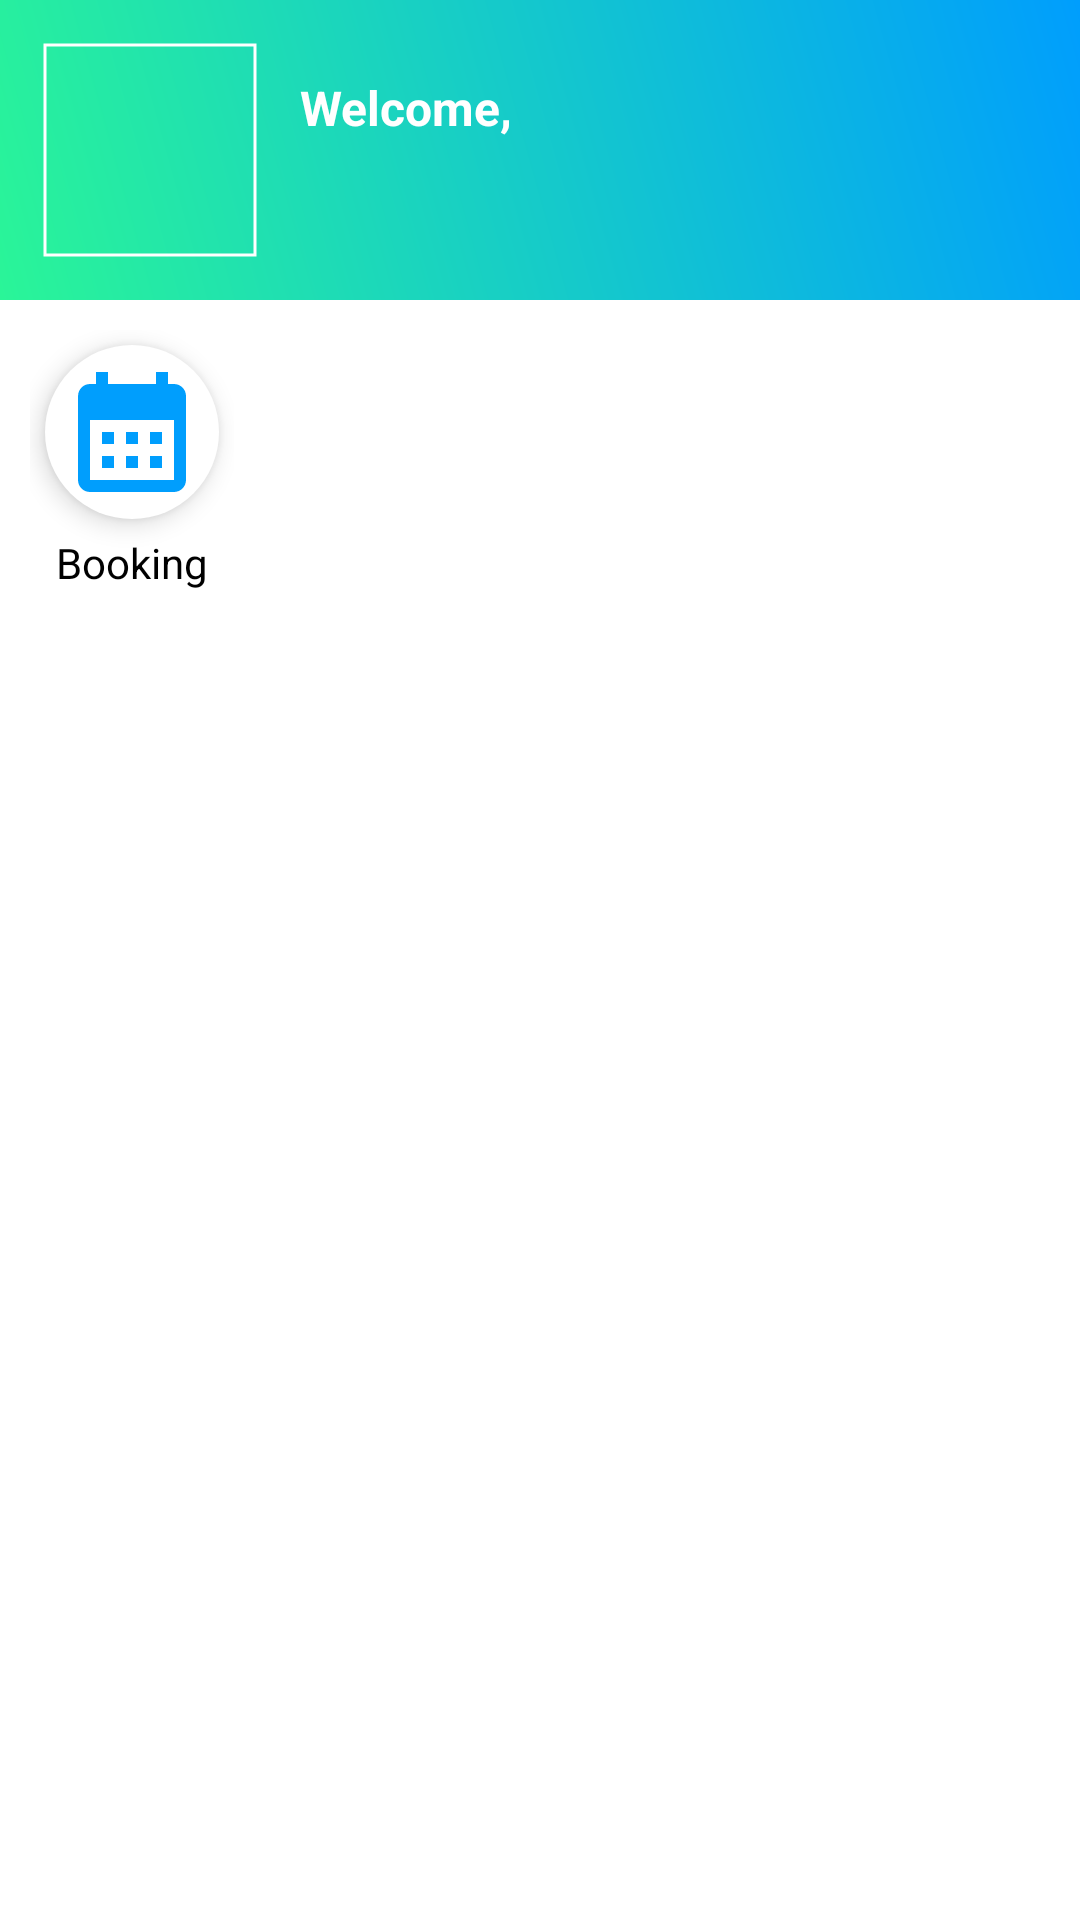

Write the Android layout XML for this screen, with the resource values it uses.
<!-- AndroidManifest.xml: application theme Theme.BTL -->
<!-- res/layout/fragment_home.xml -->
<?xml version="1.0" encoding="utf-8"?>
<androidx.constraintlayout.widget.ConstraintLayout xmlns:android="http://schemas.android.com/apk/res/android"
    xmlns:app="http://schemas.android.com/apk/res-auto"
    android:layout_width="match_parent"
    android:layout_height="match_parent"
    android:orientation="vertical">

    <LinearLayout
        android:id="@+id/briefInfo"
        android:layout_width="match_parent"
        android:layout_height="100dp"
        android:background="@drawable/comment_gradient"
        android:orientation="horizontal"
        android:weightSum="6"
        app:layout_constraintLeft_toLeftOf="parent"
        app:layout_constraintRight_toRightOf="parent"
        app:layout_constraintTop_toTopOf="parent">

        <com.google.android.material.imageview.ShapeableImageView
            android:id="@+id/avatar"
            android:layout_width="80dp"
            android:layout_height="80dp"
            android:layout_margin="10dp"
            android:layout_weight="0"
            android:padding="5dp"
            android:scaleType="fitXY"
            android:src="@drawable/ic_launcher_background"
            app:shapeAppearanceOverlay="@style/circleImage"
            app:strokeColor="@color/white"
            app:strokeWidth="1dp" />

        <LinearLayout
            android:layout_width="wrap_content"
            android:layout_height="wrap_content"
            android:layout_marginTop="15dp"
            android:layout_weight="5"
            android:orientation="vertical">

            <TextView
                android:layout_width="wrap_content"
                android:layout_height="wrap_content"
                android:layout_marginTop="10dp"
                android:text="Welcome, "
                android:textColor="@color/white"
                android:textSize="16dp"
                android:textStyle="bold" />

            <TextView
                android:id="@+id/fullName"
                android:layout_width="wrap_content"
                android:layout_height="wrap_content"
                android:textColor="@color/white"
                android:textSize="18dp"
                android:textStyle="bold" />
        </LinearLayout>
    </LinearLayout>

    <LinearLayout
        android:layout_width="match_parent"
        android:layout_height="wrap_content"
        android:layout_margin="10dp"
        android:orientation="horizontal"
        app:layout_constraintTop_toBottomOf="@id/briefInfo">

        <LinearLayout
            android:layout_width="wrap_content"
            android:layout_height="wrap_content"
            android:orientation="vertical">

            <ImageButton
                android:id="@+id/btnBookingAppointment"
                android:layout_width="wrap_content"
                android:layout_height="wrap_content"
                android:layout_gravity="center"
                android:background="@drawable/circle_image_shadow"
                android:elevation="5dp"
                android:padding="10dp"
                android:scaleType="centerInside"
                android:src="@drawable/ic_book" />

            <TextView
                android:id="@+id/bookAppointmentTxt"
                android:layout_width="wrap_content"
                android:layout_height="wrap_content"
                android:layout_gravity="center"
                android:gravity="center"
                android:text="Booking"
                android:textColor="@color/black" />
        </LinearLayout>
    </LinearLayout>

</androidx.constraintlayout.widget.ConstraintLayout>
<!-- resources referenced by this layout -->
<resources>
  <color name="black">#FF000000</color>
  <color name="white">#FFFFFFFF</color>
  <!-- drawable circle_image_shadow (drawable) -->
  <?xml version="1.0" encoding="utf-8"?>
  <layer-list xmlns:android="http://schemas.android.com/apk/res/android">
      <item android:bottom="5dp"
          android:left="5dp"
          android:right="5dp"
          android:top="5dp">
          <shape android:shape="oval">
              <solid android:color="@color/white" />
          </shape>
      </item>
  </layer-list>
  <!-- drawable comment_gradient (drawable) -->
  <?xml version="1.0" encoding="utf-8"?>
  <shape xmlns:android="http://schemas.android.com/apk/res/android"
      android:shape="rectangle">
  
      <gradient android:angle="45"
          android:endColor="#009EFD"
          android:startColor="#2AF598"
          android:type="linear" />
  </shape>
  <!-- drawable ic_book (drawable) -->
  <vector android:height="48dp" android:tint="#009EFD"
      android:viewportHeight="24" android:viewportWidth="24"
      android:width="48dp" xmlns:android="http://schemas.android.com/apk/res/android">
      <path android:fillColor="@android:color/white" android:pathData="M19,4h-1V2h-2v2H8V2H6v2H5C3.89,4 3.01,4.9 3.01,6L3,20c0,1.1 0.89,2 2,2h14c1.1,0 2,-0.9 2,-2V6C21,4.9 20.1,4 19,4zM19,20H5V10h14V20zM9,14H7v-2h2V14zM13,14h-2v-2h2V14zM17,14h-2v-2h2V14zM9,18H7v-2h2V18zM13,18h-2v-2h2V18zM17,18h-2v-2h2V18z"/>
  </vector>
  <style name="Theme.BTL" parent="Theme.MaterialComponents.DayNight.NoActionBar">
          
          <item name="colorPrimary">@color/purple_500</item>
          <item name="colorPrimaryVariant">@color/purple_700</item>
          <item name="colorOnPrimary">@color/white</item>
          
          <item name="colorSecondary">@color/teal_200</item>
          <item name="colorSecondaryVariant">@color/teal_700</item>
          <item name="colorOnSecondary">@color/black</item>
          
          <item name="android:statusBarColor">?attr/colorPrimaryVariant</item>
          
      </style>
  <color name="purple_500">#FF6200EE</color>
  <color name="purple_700">#FF3700B3</color>
  <color name="teal_200">#FF03DAC5</color>
  <color name="teal_700">#FF018786</color>
</resources>
